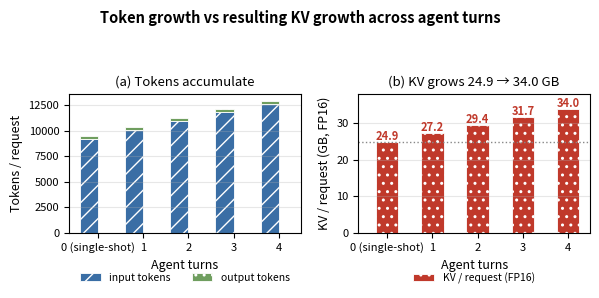

Write the Python code that produced this figure. (Note: this script raises an exception after producing the figure.)
import matplotlib
matplotlib.use('Agg')
import matplotlib.pyplot as plt
import numpy as np

# ---- fig-19-1902: token + KV growth across agent turns (Ch19 Table 19-1) ----
# Two aligned panels. Authored NARROW (6.4in) + tight bbox so it never overflows
# the ~6.1in print column or clips the title/labels.
I0, d, g, Of = 9200, 800, 65, 300
kv_mb = 2.62   # canonical decimal KB/token (max-KV convention incl. output)
Ts = np.arange(0, 5)
inp = I0 + Ts*d + Ts*g
out = Of
kv_gb = (inp + out) * kv_mb / 1000

fig, (ax1, ax2) = plt.subplots(1, 2, figsize=(6.1, 3.24), sharex=True)
w = 0.4
x = Ts

# Panel 1: token accumulation
ax1.bar(x - w/2, inp, w, color='#3a6ea5', hatch='//', edgecolor='white', linewidth=0.6, label='input tokens')
ax1.bar(x - w/2, [Of]*5, w, bottom=inp, color='#6f9e5f', hatch='..', edgecolor='white', linewidth=0.6, label='output tokens')
ax1.set_ylabel('Tokens / request', fontsize=9)
ax1.set_title('(a) Tokens accumulate', fontsize=9.5)
ax1.grid(alpha=0.3, axis='y')
ax1.legend(fontsize=7.5, loc='upper center', bbox_to_anchor=(0.5, -0.22), ncol=2, frameon=False)
ax1.tick_params(labelsize=8)

# Panel 2: resulting KV
ax2.bar(x, kv_gb, 0.5, color='#c0392b', hatch='..', edgecolor='white', linewidth=0.6, label='KV / request (FP16)')
for i, v in enumerate(kv_gb):
    ax2.annotate(f'{v:.1f}', xy=(x[i], v), xytext=(x[i], v+0.6), ha='center', fontsize=8, color='#c0392b', fontweight='bold')
ax2.axhline(24.9, color='#888', ls=':', lw=1)
ax2.set_ylabel('KV / request (GB, FP16)', fontsize=9)
ax2.set_title('(b) KV grows 24.9 → 34.0 GB', fontsize=9.5)
ax2.grid(alpha=0.3, axis='y')
ax2.legend(fontsize=7.5, loc='upper center', bbox_to_anchor=(0.5, -0.22), ncol=1, frameon=False)
ax2.tick_params(labelsize=8)
# headroom so the tallest value label (34.0) is not clipped at the top spine
ax2.set_ylim(0, 38)

for ax in (ax1, ax2):
    ax.set_xlabel('Agent turns', fontsize=9)
    ax.set_xticks(x)
    ax.set_xticklabels(['0 (single-shot)', '1', '2', '3', '4'], fontsize=8)

fig.suptitle('Token growth vs resulting KV growth across agent turns', fontsize=10.5, fontweight='bold')
plt.tight_layout(rect=(0, 0, 1, 0.92))
plt.savefig('design/manuscript/chapter-19/figures/fig-19-1902.png',
            dpi=200, bbox_inches='tight', pad_inches=0.05)
plt.close()
print('wrote fig-19-1902 (narrow, tight-bbox)')
